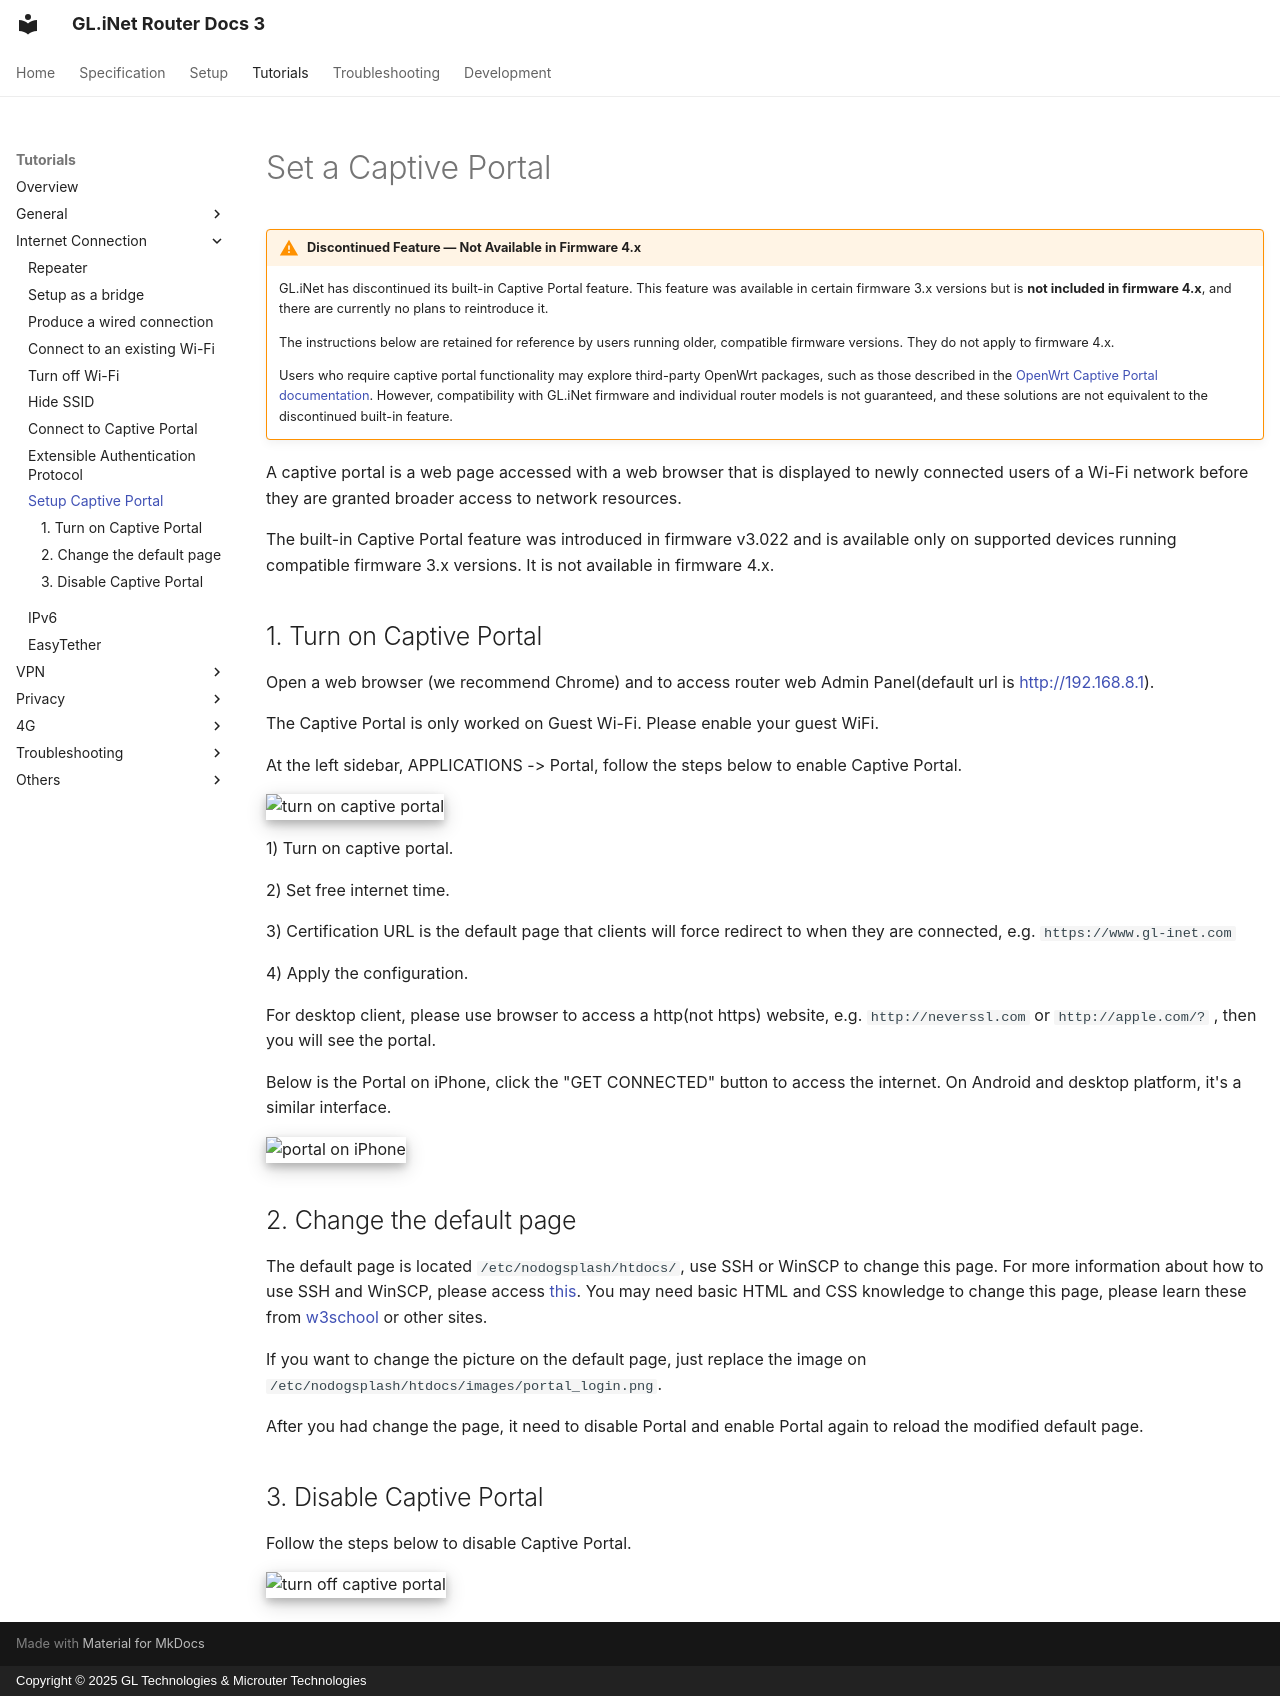

repository: gl-inet/docs3.x · page: tutorials/captive_portal/index.html · generator: mkdocs · copyright: Copyright © 2025 GL Technologies & Microuter Technologies

# Set a Captive Portal

!!! warning "Discontinued Feature — Not Available in Firmware 4.x"

    GL.iNet has discontinued its built-in Captive Portal feature. This feature was available in certain firmware 3.x versions but is **not included in firmware 4.x**, and there are currently no plans to reintroduce it.

    The instructions below are retained for reference by users running older, compatible firmware versions. They do not apply to firmware 4.x.

    Users who require captive portal functionality may explore third-party OpenWrt packages, such as those described in the [OpenWrt Captive Portal documentation](https://openwrt.org/docs/guide-user/services/captive-portal/start). However, compatibility with GL.iNet firmware and individual router models is not guaranteed, and these solutions are not equivalent to the discontinued built-in feature.

A captive portal is a web page accessed with a web browser that is displayed to newly connected users of a Wi-Fi network before they are granted broader access to network resources.

The built-in Captive Portal feature was introduced in firmware v3.022 and is available only on supported devices running compatible firmware 3.x versions. It is not available in firmware 4.x.

## 1. Turn on Captive Portal

Open a web browser (we recommend Chrome) and to access router web Admin Panel(default url is <a href="http://192.168.8.1" target="_blank">http://192.168.8.1</a>).

The Captive Portal is only worked on Guest Wi-Fi. Please enable your guest WiFi.

At the left sidebar, APPLICATIONS -> Portal, follow the steps below to enable Captive Portal.

![turn on captive portal](https://static.gl-inet.com/docs/router/en/3/tutorials/captive_portal/turn-on-captive-portal.png){class="glboxshadow"}

1) Turn on captive portal. 

2) Set free internet time.

3) Certification URL is the default page that clients will force redirect to when they are connected, e.g. `https://www.gl-inet.com`

4) Apply the configuration.

For desktop client, please use browser to access a http(not https) website, e.g. `http://neverssl.com` or `http://apple.com/?` , then you will see the portal.

Below is the Portal on iPhone, click the "GET CONNECTED" button to access the internet. On Android and desktop platform, it's a similar interface.

![portal on iPhone](https://static.gl-inet.com/docs/router/en/3/tutorials/captive_portal/portal-on-ios.png){class="glboxshadow"}

## 2. Change the default page

The default page is located `/etc/nodogsplash/htdocs/`, use SSH or WinSCP to change this page. For more information about how to use SSH and WinSCP, please access [this](../tutorials/ssh.md). You may need basic HTML and CSS knowledge to change this page, please learn these from <a href="https://www.w3schools.com/" target="_blank">w3school</a> or other sites.

If you want to change the picture on the default page, just replace the image on `/etc/nodogsplash/htdocs/images/portal_login.png`.

After you had change the page, it need to disable Portal and enable Portal again to reload the modified default page.

## 3. Disable Captive Portal

Follow the steps below to disable Captive Portal.

![turn off captive portal](https://static.gl-inet.com/docs/router/en/3/tutorials/captive_portal/turn-off-captive-portal.png){class="glboxshadow"}
